5-way image classification set "Small data traing" from GitHub (GOBINATH-S05/Mudra-Detection); label vocabulary: Alapadmam, Anjali, Mushti, Sikharam, Trishulam.

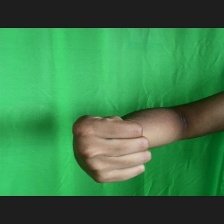
Label: Mushti

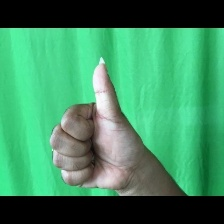
Label: Sikharam

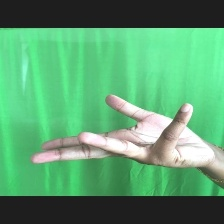
Label: Alapadmam

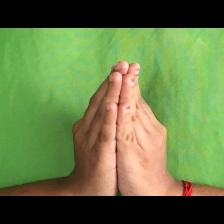
Label: Anjali

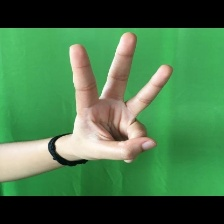
Label: Trishulam

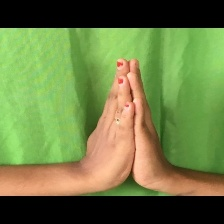
Label: Anjali
